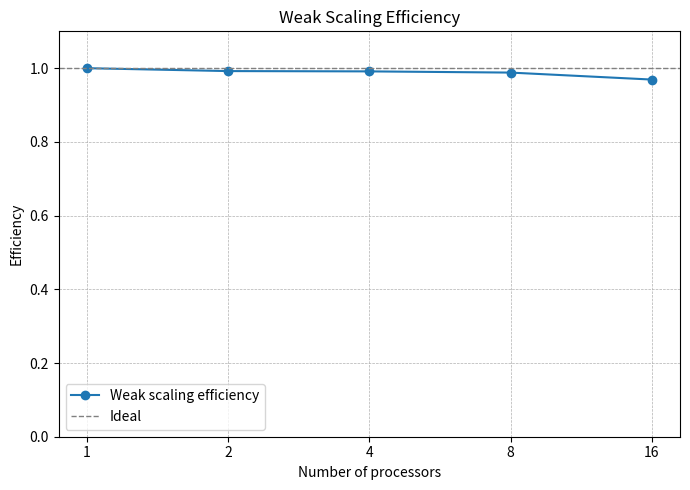

Generate this figure with matplotlib:
import matplotlib.pyplot as plt
import numpy as np

# Example data (replace with your own)
processors = np.array([1, 2, 4, 8, 16])
times = np.array([48.04, 48.42, 48.46, 48.62, 49.57])  # runtimes for weak scaling

# Compute efficiency
efficiency = times[0] / times  

# Plot
plt.figure(figsize=(7, 5))
plt.plot(processors, efficiency, marker='o', linestyle='-', label="Weak scaling efficiency")

# Ideal efficiency line
plt.axhline(1.0, color='gray', linestyle='--', linewidth=1, label="Ideal")

# Format plot
plt.xscale("log", base=2)   # optional: log scale for processors
plt.xticks(processors, processors)
plt.ylim(0, 1.1)

plt.xlabel("Number of processors")
plt.ylabel("Efficiency")
plt.title("Weak Scaling Efficiency")
plt.grid(True, which="both", ls="--", lw=0.5)
plt.legend()
plt.tight_layout()

# Save as PNG
plt.savefig("weak_scaling_efficiency.png", dpi=300)

# If you don’t want the plot window to appear:
plt.close()
